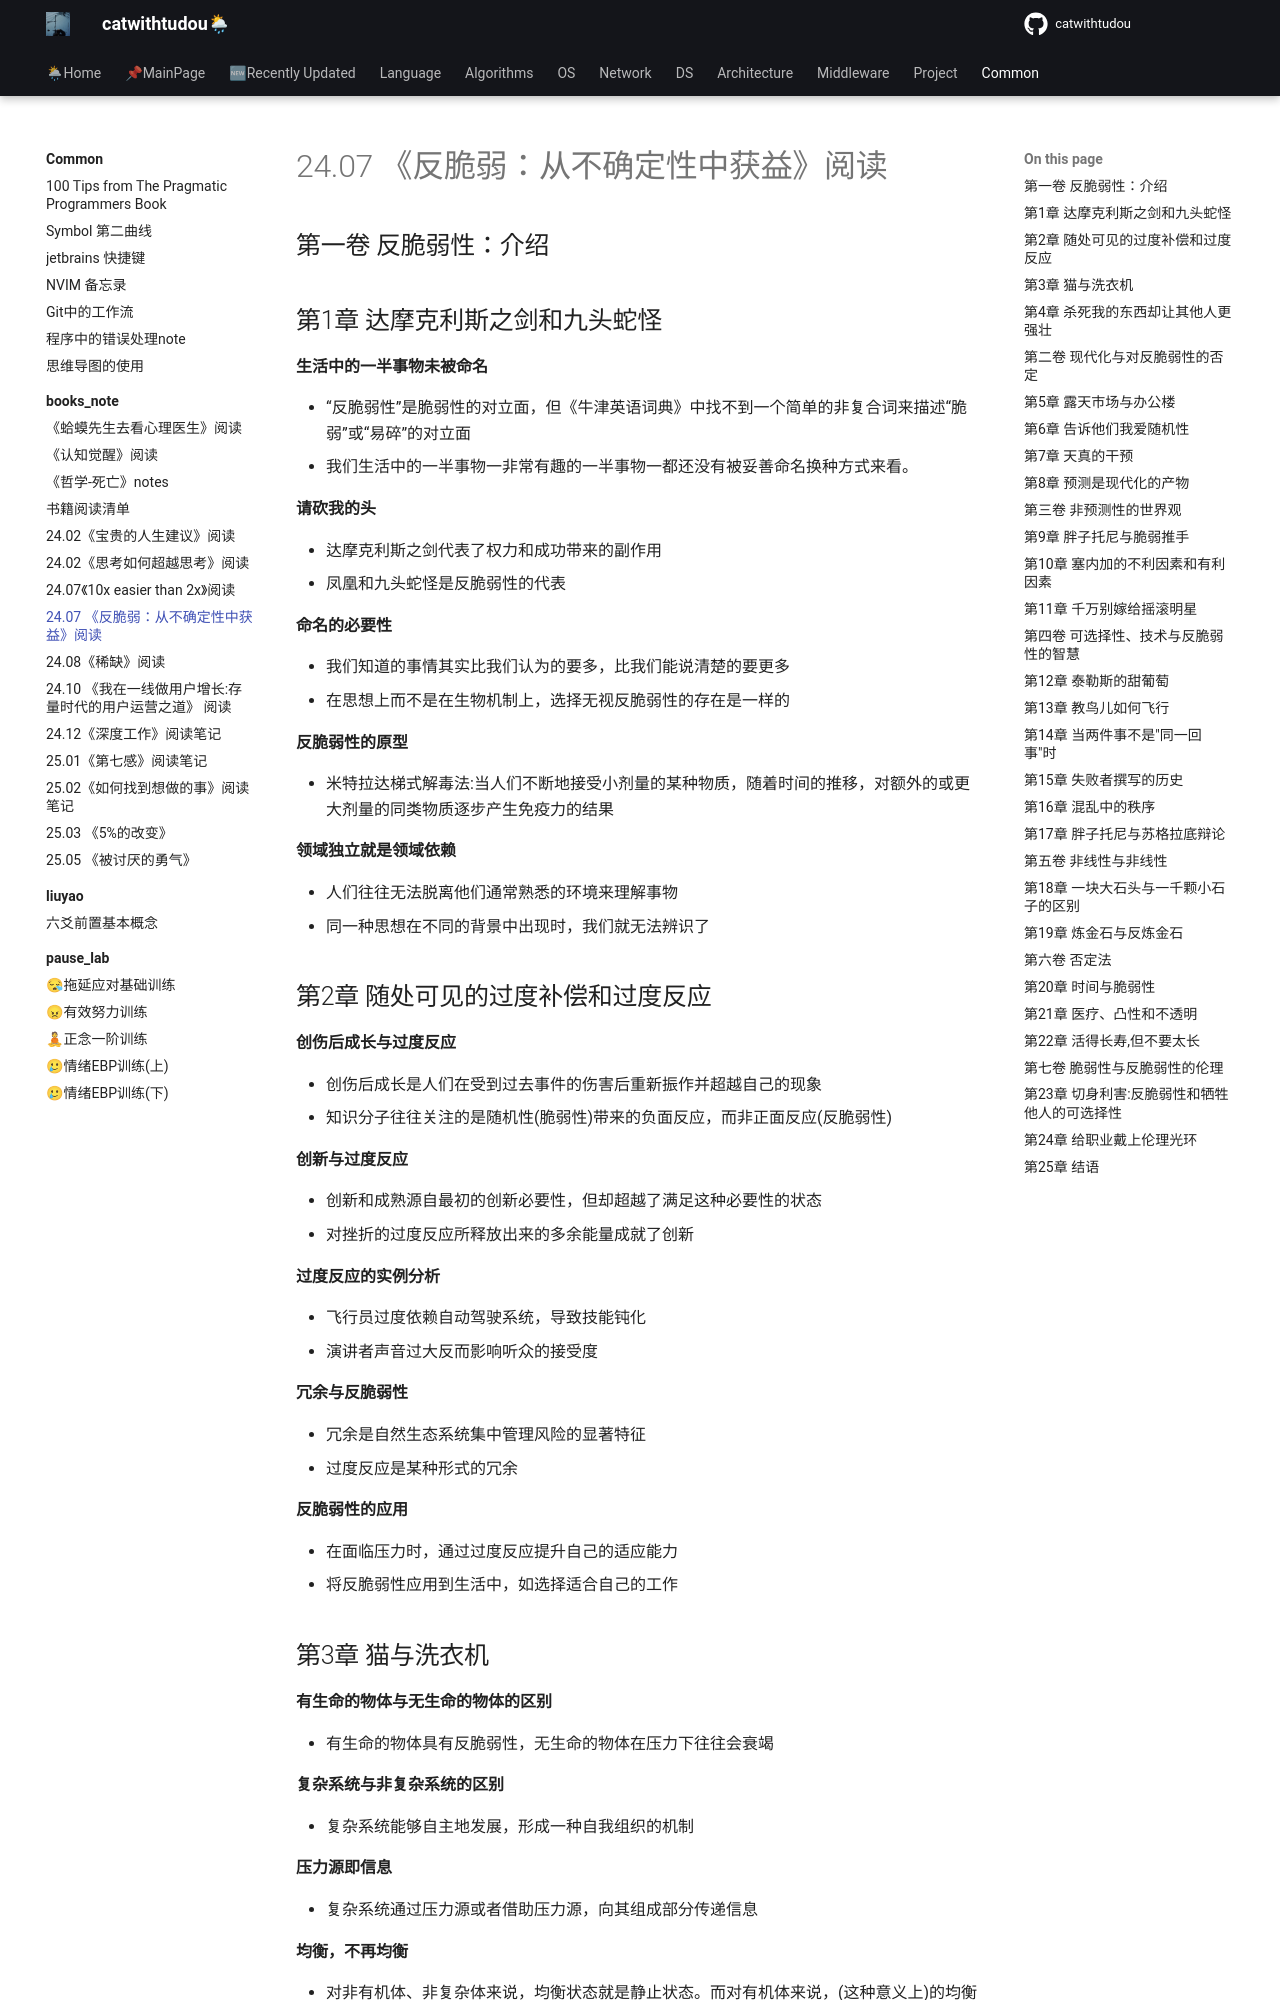

repository: catwithtudou/new_blog · page: common/books_note/2407antifragile/index.html · generator: mkdocs

# 24.07 《反脆弱：从不确定性中获益》阅读

## 第一卷 反脆弱性：介绍

## 第1章 达摩克利斯之剑和九头蛇怪

**生活中的一半事物未被命名**

- “反脆弱性”是脆弱性的对立面，但《牛津英语词典》中找不到一个简单的非复合词来描述“脆弱”或“易碎”的对立面
- 我们生活中的一半事物一非常有趣的一半事物一都还没有被妥善命名换种方式来看。

**请砍我的头**

- 达摩克利斯之剑代表了权力和成功带来的副作用
- 凤凰和九头蛇怪是反脆弱性的代表

**命名的必要性**

- 我们知道的事情其实比我们认为的要多，比我们能说清楚的要更多
- 在思想上而不是在生物机制上，选择无视反脆弱性的存在是一样的

**反脆弱性的原型**

- 米特拉达梯式解毒法:当人们不断地接受小剂量的某种物质，随着时间的推移，对额外的或更大剂量的同类物质逐步产生免疫力的结果

**领域独立就是领域依赖**

- 人们往往无法脱离他们通常熟悉的环境来理解事物
- 同一种思想在不同的背景中出现时，我们就无法辨识了

## 第2章 随处可见的过度补偿和过度反应

**创伤后成长与过度反应**

- 创伤后成长是人们在受到过去事件的伤害后重新振作并超越自己的现象
- 知识分子往往关注的是随机性(脆弱性)带来的负面反应，而非正面反应(反脆弱性)

**创新与过度反应**

- 创新和成熟源自最初的创新必要性，但却超越了满足这种必要性的状态
- 对挫折的过度反应所释放出来的多余能量成就了创新

**过度反应的实例分析**

- 飞行员过度依赖自动驾驶系统，导致技能钝化
- 演讲者声音过大反而影响听众的接受度

**冗余与反脆弱性**

- 冗余是自然生态系统集中管理风险的显著特征
- 过度反应是某种形式的冗余

**反脆弱性的应用**

- 在面临压力时，通过过度反应提升自己的适应能力
- 将反脆弱性应用到生活中，如选择适合自己的工作
